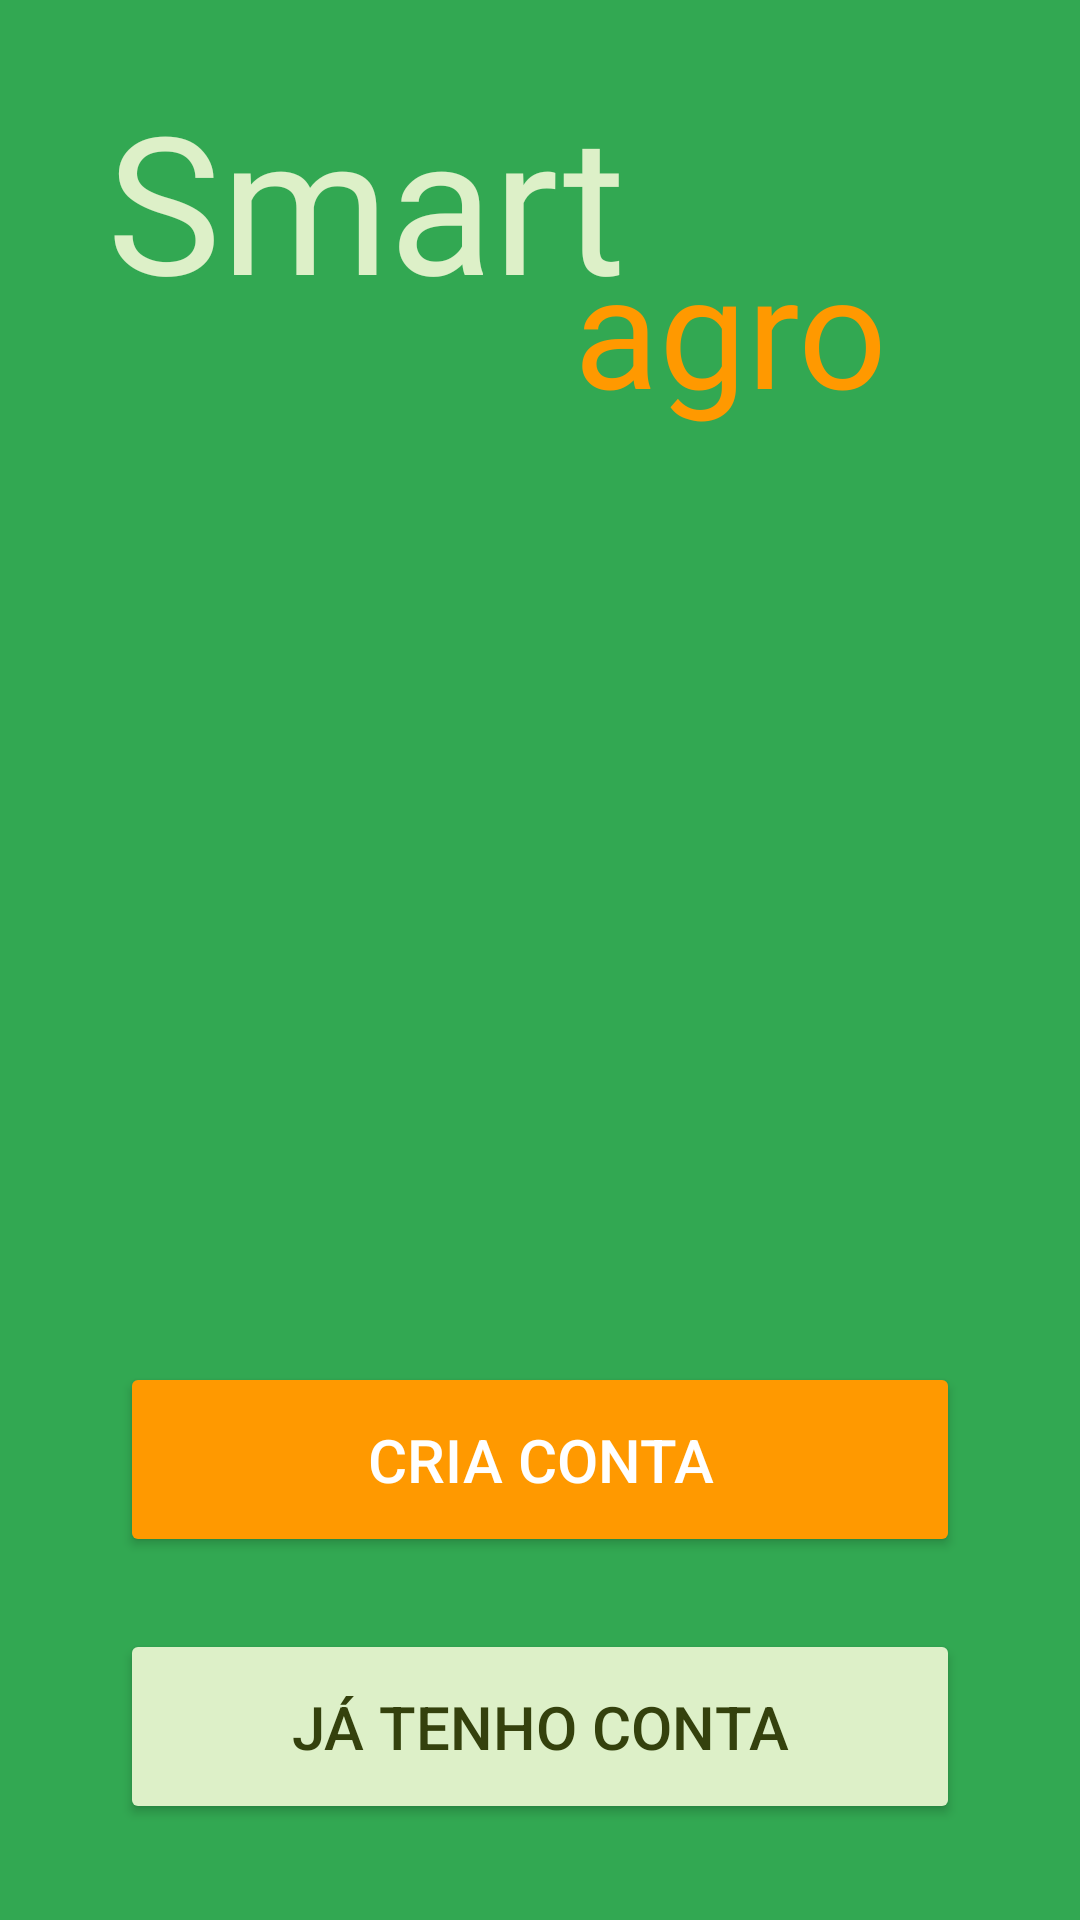

Produce the Android XML layout that renders to this screen, including the resource entries it uses.
<!-- AndroidManifest.xml: application theme Theme.SmartAgroApp -->
<!-- res/layout/activity_login.xml -->
<?xml version="1.0" encoding="utf-8"?>
<androidx.constraintlayout.widget.ConstraintLayout xmlns:android="http://schemas.android.com/apk/res/android"
    xmlns:app="http://schemas.android.com/apk/res-auto"
    xmlns:tools="http://schemas.android.com/tools"
    android:layout_width="match_parent"
    android:layout_height="match_parent"
    android:background="@color/green"
    tools:context=".LoginActivity">

    <TextView
        android:id="@+id/textView2"
        android:layout_width="wrap_content"
        android:layout_height="wrap_content"
        android:layout_marginTop="24dp"
        android:fontFamily="@font/quicksand_bold"
        android:text="Smart"
        android:textColor="@color/verde_fundo"
        android:textSize="64dp"
        app:layout_constraintEnd_toEndOf="parent"
        app:layout_constraintHorizontal_bias="0.19"
        app:layout_constraintStart_toStartOf="parent"
        app:layout_constraintTop_toTopOf="parent" />

    <TextView
        android:id="@+id/textView5"
        android:layout_width="125dp"
        android:layout_height="91dp"
        android:layout_marginTop="-35dp"
        android:fontFamily="@font/quicksand_bold"
        android:text="agro"
        android:textColor="@color/amarelo"
        android:textSize="52dp"
        app:layout_constraintEnd_toEndOf="parent"
        app:layout_constraintHorizontal_bias="0.814"
        app:layout_constraintStart_toStartOf="parent"
        app:layout_constraintTop_toBottomOf="@+id/textView2" />

    <Button
        android:id="@+id/btnTenhoConta"
        android:layout_width="280dp"
        android:layout_height="65dp"
        android:layout_marginBottom="32dp"
        android:backgroundTint="@color/verde_fundo"
        android:text="Já tenho conta"
        android:textColor="@color/verde_escuro"
        android:textSize="20sp"
        app:layout_constraintBottom_toBottomOf="parent"
        app:layout_constraintEnd_toEndOf="parent"
        app:layout_constraintStart_toStartOf="parent" />

    <Button
        android:id="@+id/btnCriarConta"
        android:layout_width="280dp"
        android:layout_height="65dp"
        android:layout_marginBottom="24dp"
        android:backgroundTint="@color/amarelo"
        android:text="Cria Conta"
        android:textColor="@color/white"
        android:textSize="20sp"
        app:layout_constraintBottom_toTopOf="@+id/btnTenhoConta"
        app:layout_constraintEnd_toEndOf="parent"
        app:layout_constraintStart_toStartOf="parent" />

    <androidx.cardview.widget.CardView
        android:id="@+id/cardLogin"
        android:layout_width="0dp"
        android:layout_height="280dp"
        android:visibility="invisible"
        app:cardBackgroundColor="@color/verde_escuro"
        app:layout_constraintBottom_toBottomOf="parent"
        app:layout_constraintEnd_toEndOf="parent"
        app:layout_constraintStart_toStartOf="parent">

        <androidx.constraintlayout.widget.ConstraintLayout
            android:layout_width="match_parent"
            android:layout_height="match_parent">

            <ImageButton
                android:id="@+id/btnClose"
                android:layout_width="wrap_content"
                android:layout_height="wrap_content"
                android:layout_marginTop="16dp"
                android:layout_marginEnd="16dp"
                android:background="#00FFFFFF"
                app:layout_constraintEnd_toEndOf="parent"
                app:layout_constraintTop_toTopOf="parent"
                app:srcCompat="@drawable/baseline_close_24" />

            <EditText
                android:id="@+id/editEmail"
                android:layout_width="0dp"
                android:layout_height="48dp"
                android:layout_marginStart="16dp"
                android:layout_marginTop="64dp"
                android:layout_marginEnd="16dp"
                android:background="@color/verde_input"
                android:ems="10"
                android:hint="  Email"
                android:inputType="textEmailAddress"
                android:paddingStart="8dp"
                android:paddingEnd="8dp"
                android:textColor="@color/verde_fundo"
                app:layout_constraintEnd_toEndOf="parent"
                app:layout_constraintHorizontal_bias="0.0"
                app:layout_constraintStart_toStartOf="parent"
                app:layout_constraintTop_toTopOf="parent" />

            <EditText
                android:id="@+id/editSenha"
                android:layout_width="0dp"
                android:layout_height="48dp"
                android:layout_marginStart="16dp"
                android:layout_marginTop="16dp"
                android:layout_marginEnd="16dp"
                android:background="@color/verde_input"
                android:ems="10"
                android:hint="  Senha"
                android:inputType="textPassword"
                android:paddingStart="8dp"
                android:textColor="@color/verde_fundo"
                app:layout_constraintEnd_toEndOf="parent"
                app:layout_constraintHorizontal_bias="0.0"
                app:layout_constraintStart_toStartOf="parent"
                app:layout_constraintTop_toBottomOf="@+id/editEmail" />

            <Button
                android:id="@+id/btnLogin"
                android:layout_width="wrap_content"
                android:layout_height="wrap_content"
                android:layout_marginTop="16dp"
                android:backgroundTint="@color/amarelo"
                android:text="Entrar"
                app:layout_constraintEnd_toEndOf="parent"
                app:layout_constraintStart_toStartOf="parent"
                app:layout_constraintTop_toBottomOf="@+id/editSenha" />

            <TextView
                android:id="@+id/txtRecuperarSenha"
                android:layout_width="wrap_content"
                android:layout_height="wrap_content"
                android:fontFamily="@font/quicksand"
                android:text="Recuperar Senha"
                android:textColor="@color/verde_fundo"
                android:textSize="14sp"
                app:layout_constraintEnd_toEndOf="parent"
                app:layout_constraintHorizontal_bias="0.501"
                app:layout_constraintStart_toStartOf="parent"
                app:layout_constraintTop_toBottomOf="@+id/btnLogin" />

        </androidx.constraintlayout.widget.ConstraintLayout>
    </androidx.cardview.widget.CardView>

</androidx.constraintlayout.widget.ConstraintLayout>
<!-- resources referenced by this layout -->
<resources>
  <color name="amarelo">#FF9900</color>
  <color name="green">#32a852</color>
  <color name="verde_escuro">#34410D</color>
  <color name="verde_fundo">#DDF0C8</color>
  <color name="verde_input">#6b7a40</color>
  <color name="white">#FFFFFFFF</color>
  <style name="Theme.SmartAgroApp" parent="Base.Theme.SmartAgroApp" />
  <style name="Base.Theme.SmartAgroApp" parent="Theme.Material3.DayNight.NoActionBar">
          <item name="colorPrimary">@color/ferrugem</item>
          <item name="colorSecondaryContainer">@color/ferrugem</item>
          <item name="colorPrimaryVariant">@color/roxo_fundo_card</item>
          <item name="colorOnPrimary">@color/white</item>
          
          <item name="colorSecondary">@color/teal_200</item>
          <item name="colorSecondaryVariant">@color/teal_700</item>
          <item name="colorOnSecondary">@color/fundo_classes</item>
          
          <item name="android:statusBarColor">?attr/colorPrimaryVariant</item>
          
  
          <item name="cardBackgroundColor">#D0BCFF</item>
      </style>
  <color name="ferrugem">#A13818</color>
  <color name="roxo_fundo_card">#558B2F</color>
  <color name="teal_200">#FF03DAC5</color>
  <color name="teal_700">#FF018786</color>
  <color name="fundo_classes">#DCEDC8</color>
</resources>
